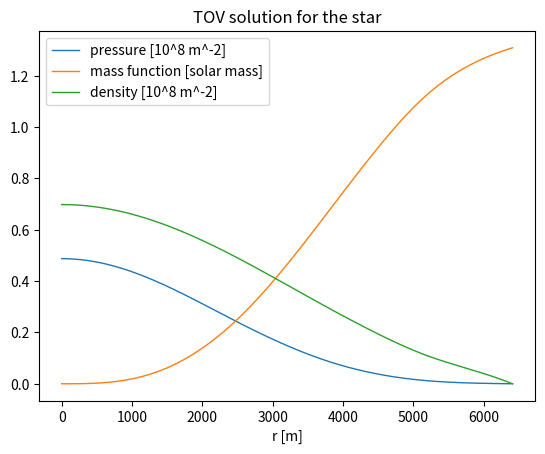

This figure's Python source:
import numpy as np
import matplotlib.pyplot as plt
from scipy.integrate import solve_ivp
from scipy.interpolate import CubicSpline

class Star:

    # Defining some constants
    SOLAR_MASS = 1.48e3             # Solar mass [m]
    SOLAR_RADIUS = 6.957e8          # Solar radius [m]

    def __init__(self, rho_eos, p_center, p_surface):

        # Set the density function as the EOS given (rho(p))
        self.rho = rho_eos

        # Set the integration constants: pressure, mass, and density at r=0, at the center
        self.p_0 = p_center                     # Center pressure [m^-2]
        self.m_0 = 0.0                          # Center mass [m]
        self.rho_0 = self.rho(self.p_0)         # Center energy density [m^-2]

        # Set the boundary value for the termination of the ODE integration: pressure at r=R, on the surface
        self.p_surface = p_surface              # Surface pressure [m^-2]

        # Initialize star properties: radius and total mass
        self.star_radius = 0.0                  # Star radius [m]
        self.star_mass = 0.0                    # Star mass [m]

    def _ode_system(self, r, y):

        # ODE System that describes the interior structure of the star
        p = y[0]
        m = y[1]
        rho = self.rho(p)
        dp_dr = -((rho + p)*(m + 4*np.pi*r**3*p))/(r*(r - 2*m))         # TOV equation
        dm_dr = 4*np.pi*r**2*rho                                        # Rate of change of the mass function
        return [dp_dr, dm_dr]

    def _ode_termination_event(self, r, y):
        return y[0] - self.p_surface                # Condition of the event (event happens when condition == 0 ==> when p == p_surface)
    _ode_termination_event.terminal = True          # Set the event as a terminal event, terminating the integration of the ODE

    def solve_tov(self, r_begin=np.finfo(float).eps, r_end=np.inf, r_nsamples=10**6, method='RK45'):

        # Solve the ODE system
        ode_solution = solve_ivp(self._ode_system, [r_begin, r_end], [self.p_0, self.m_0], method=method, events=[self._ode_termination_event])
        r_ode_solution = ode_solution.t
        p_ode_solution = ode_solution.y[0]
        m_ode_solution = ode_solution.y[1]
        rho_ode_solution = self.rho(ode_solution.y[0])

        # Check the ODE solution status, and treat each case
        if ode_solution.status == -1:
            raise Exception(ode_solution.message)
        elif ode_solution.status == 0:
            raise Exception("The solver did not find the ODE termination event")
        elif ode_solution.status == 1:
            # Get the star radius and mass from the ODE termination event
            self.star_radius = ode_solution.t_events[0][0]
            self.star_mass = ode_solution.y_events[0][0][1]

        # Create interpolated functions for the solution using CubicSpline
        self.p_spline_function = CubicSpline(r_ode_solution, p_ode_solution)
        self.m_spline_function = CubicSpline(r_ode_solution, m_ode_solution)
        self.rho_spline_function = CubicSpline(r_ode_solution, rho_ode_solution)

        # Calculate the arrays for the solution according to the desired linspace
        self.r_space = np.linspace(r_begin, self.star_radius, r_nsamples)
        self.p_num_solution = self.p_spline_function(self.r_space)
        self.m_num_solution = self.m_spline_function(self.r_space)
        self.rho_num_solution = self.rho_spline_function(self.r_space)

    def show_result(self):

        # Print the star radius and mass
        print(f"Star radius = {self.star_radius/self.SOLAR_RADIUS} [solar radius]")
        print(f"Star mass = {self.star_mass/self.SOLAR_MASS} [solar mass]")

        # Show simple plot of the solution
        plt.figure()
        plt.plot(self.r_space, self.p_num_solution*10**8, linewidth=1, label="pressure [10^8 m^-2]")
        plt.plot(self.r_space, self.m_num_solution/self.SOLAR_MASS, linewidth=1, label="mass function [solar mass]")
        plt.plot(self.r_space, self.rho_num_solution*10**8, linewidth=1, label="density [10^8 m^-2]")
        plt.title("TOV solution for the star")
        plt.xlabel("r [m]")
        plt.legend()
        plt.show()


if __name__ == "__main__":

    # Set the EOS and pressure at the center and surface of the star
    def rho(p):
        c = 1.0e8           # [m^2]
        return (np.abs(p/c))**(1/2)

    def p(rho):
        c = 1.0e8           # [m^2]
        return c*rho**2

    rho_center = 2.376364e-9            # Center density in GU [m^-2]
    p_center = rho(rho_center)          # Center pressure in GU [m^-2]
    p_surface = 0.0

    # Define the object
    star_object = Star(rho, p_center, p_surface)

    # Solve the TOV equation
    star_object.solve_tov()

    # Show the result
    star_object.show_result()
